Run: headless pygame with SDL's dummy video driver; simulated clock (each Clock.tick advances the game by its frame time, no real sleeping); random seed 0; keys injected as events and as key.get_pressed() state; no mouse input.
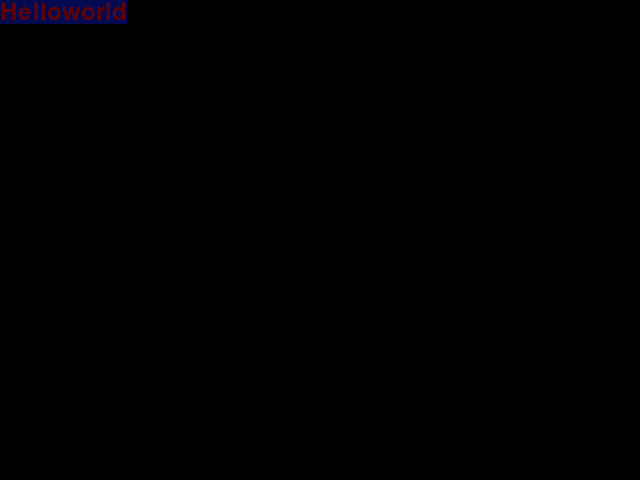
Frame 1 of 4 · flips 1–60 · no input
Frame 2 of 4 · flips 61–180 · tapped SPACE, RETURN · held RIGHT (→), D · screen unchanged from frame 1, image omitted
Frame 3 of 4 · flips 181–300 · held DOWN (↓), S · screen unchanged from frame 2, image omitted
Frame 4 of 4 · flips 301–420 · held LEFT (←), A, UP (↑), W · screen unchanged from frame 3, image omitted

The pygame program that drew these frames:

import sys
import pygame

pygame.init()
screen = pygame.display.set_mode((640, 480))
pygame.display.set_caption("Hello World")
f = pygame.font.Font(None, 36)
text = f.render('Helloworld', True, (90, 0, 10), (1, 10, 80))
place = text.get_rect()
screen.blit(text, place)
while True:
    for event in pygame.event.get():
        if event.type == pygame.QUIT:
            pygame.quit()
            sys.exit()

    pygame.display.update()
